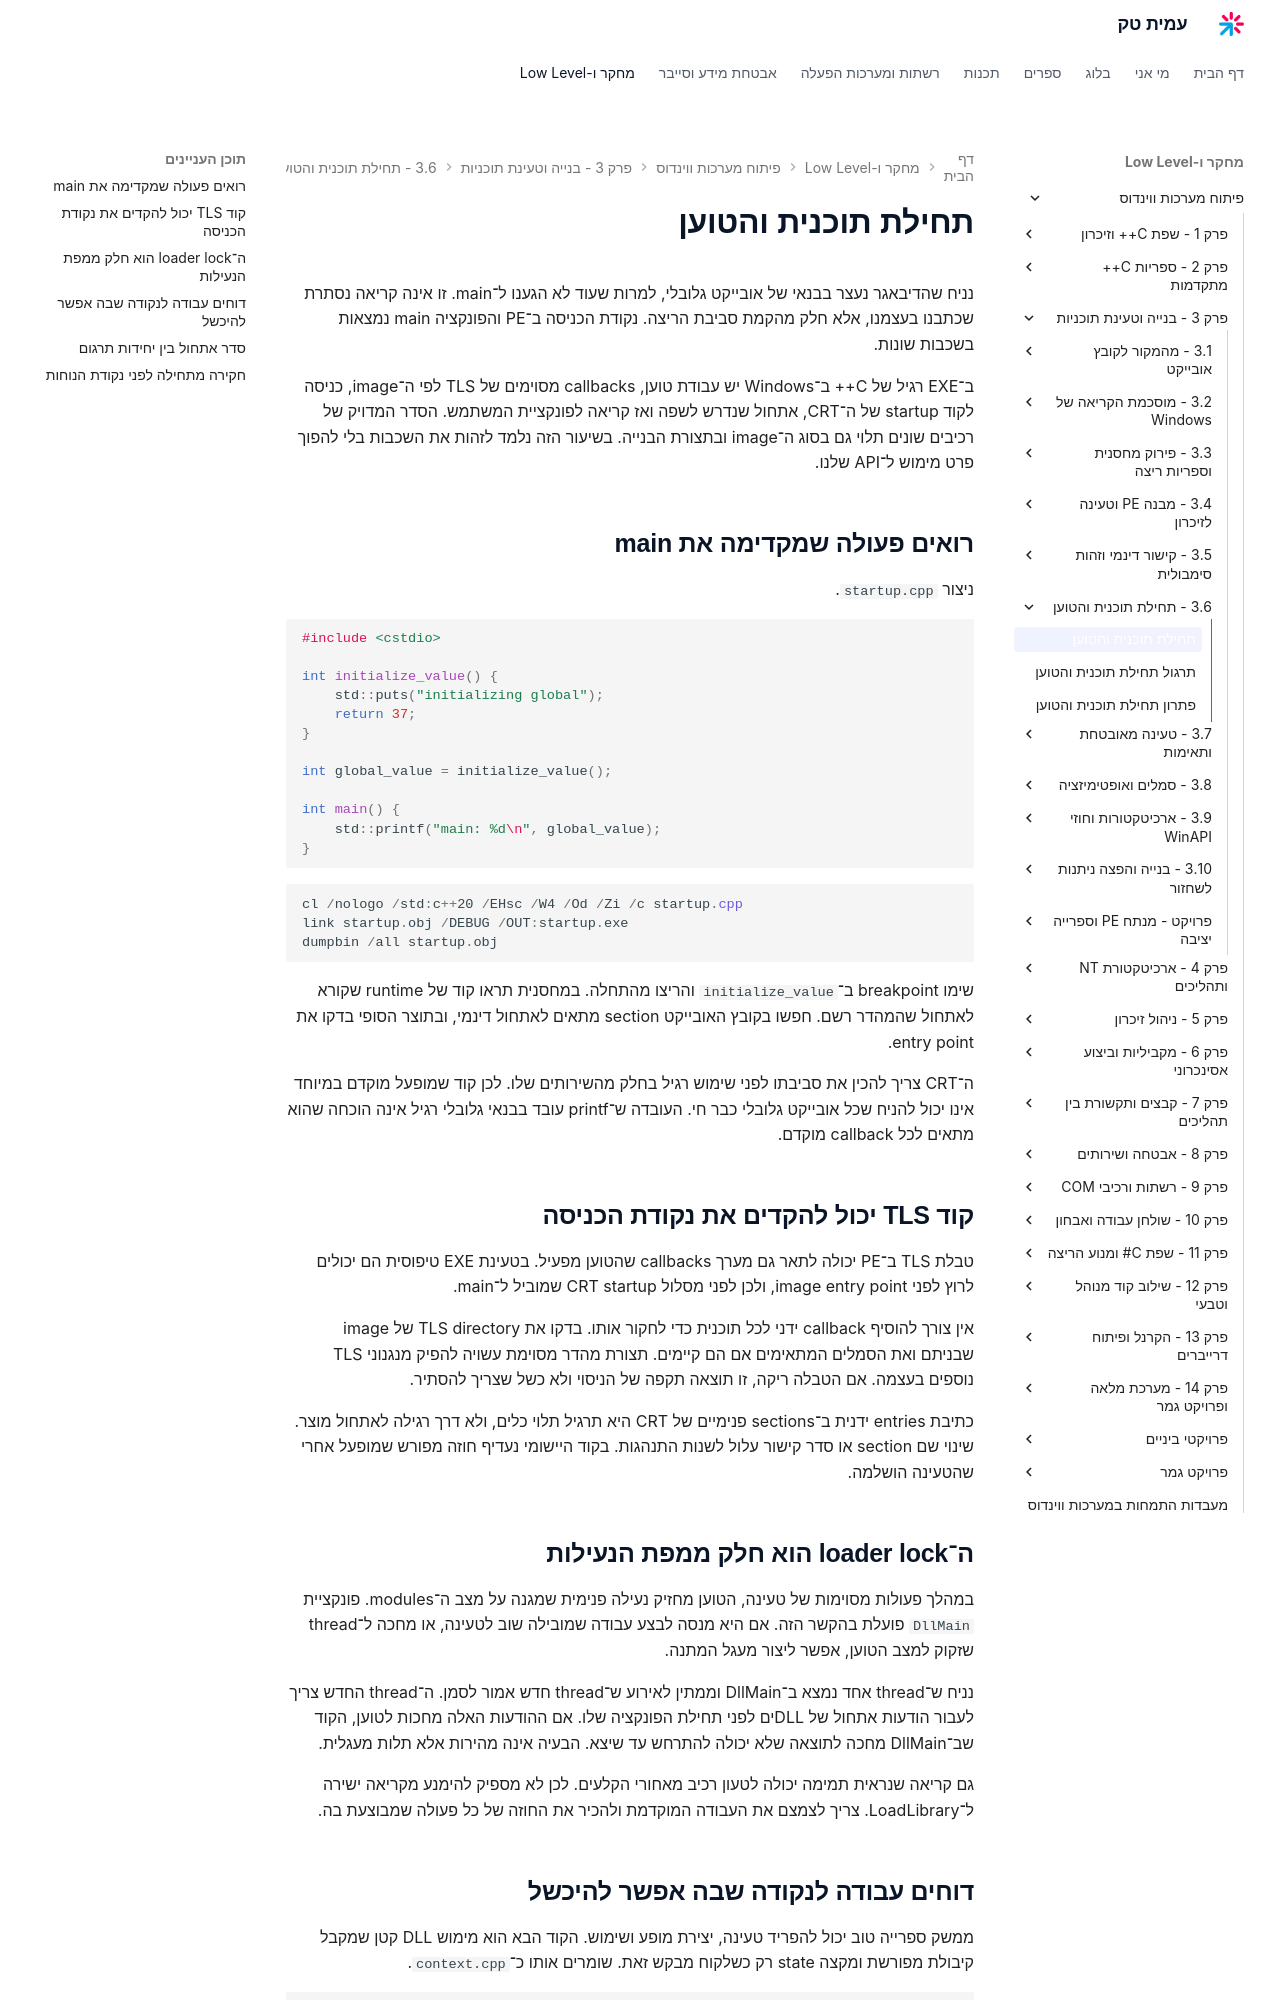

repository: AmitPinchasi/amittech · page: פיתוח-מערכות-ווינדוס/3 - בנייה וטעינת תוכניות/3.6 - תחילת תוכנית והטוען/3.6 - תחילת תוכנית והטוען - הרצאה/index.html · generator: mkdocs

# תחילת תוכנית והטוען

נניח שהדיבאגר נעצר בבנאי של אובייקט גלובלי, למרות שעוד לא הגענו ל־main. זו אינה קריאה נסתרת שכתבנו בעצמנו, אלא חלק מהקמת סביבת הריצה. נקודת הכניסה ב־PE והפונקציה main נמצאות בשכבות שונות.

ב־EXE רגיל של C++ ב־Windows יש עבודת טוען, callbacks מסוימים של TLS לפי ה־image, כניסה לקוד startup של ה־CRT, אתחול שנדרש לשפה ואז קריאה לפונקציית המשתמש. הסדר המדויק של רכיבים שונים תלוי גם בסוג ה־image ובתצורת הבנייה. בשיעור הזה נלמד לזהות את השכבות בלי להפוך פרט מימוש ל־API שלנו.

## רואים פעולה שמקדימה את main

ניצור `startup.cpp`.

```cpp
#include <cstdio>

int initialize_value() {
    std::puts("initializing global");
    return 37;
}

int global_value = initialize_value();

int main() {
    std::printf("main: %d\n", global_value);
}
```

```powershell
cl /nologo /std:c++20 /EHsc /W4 /Od /Zi /c startup.cpp
link startup.obj /DEBUG /OUT:startup.exe
dumpbin /all startup.obj
```

שימו breakpoint ב־`initialize_value` והריצו מהתחלה. במחסנית תראו קוד של runtime שקורא לאתחול שהמהדר רשם. חפשו בקובץ האובייקט section מתאים לאתחול דינמי, ובתוצר הסופי בדקו את entry point.

ה־CRT צריך להכין את סביבתו לפני שימוש רגיל בחלק מהשירותים שלו. לכן קוד שמופעל מוקדם במיוחד אינו יכול להניח שכל אובייקט גלובלי כבר חי. העובדה ש־printf עובד בבנאי גלובלי רגיל אינה הוכחה שהוא מתאים לכל callback מוקדם.

## קוד TLS יכול להקדים את נקודת הכניסה

טבלת TLS ב־PE יכולה לתאר גם מערך callbacks שהטוען מפעיל. בטעינת EXE טיפוסית הם יכולים לרוץ לפני image entry point, ולכן לפני מסלול CRT startup שמוביל ל־main.

אין צורך להוסיף callback ידני לכל תוכנית כדי לחקור אותו. בדקו את TLS directory של image שבניתם ואת הסמלים המתאימים אם הם קיימים. תצורת מהדר מסוימת עשויה להפיק מנגנוני TLS נוספים בעצמה. אם הטבלה ריקה, זו תוצאה תקפה של הניסוי ולא כשל שצריך להסתיר.

כתיבת entries ידנית ב־sections פנימיים של CRT היא תרגיל תלוי כלים, ולא דרך רגילה לאתחול מוצר. שינוי שם section או סדר קישור עלול לשנות התנהגות. בקוד היישומי נעדיף חוזה מפורש שמופעל אחרי שהטעינה הושלמה.

## ה־loader lock הוא חלק ממפת הנעילות

במהלך פעולות מסוימות של טעינה, הטוען מחזיק נעילה פנימית שמגנה על מצב ה־modules. פונקציית `DllMain` פועלת בהקשר הזה. אם היא מנסה לבצע עבודה שמובילה שוב לטעינה, או מחכה ל־thread שזקוק למצב הטוען, אפשר ליצור מעגל המתנה.

נניח ש־thread אחד נמצא ב־DllMain וממתין לאירוע ש־thread חדש אמור לסמן. ה־thread החדש צריך לעבור הודעות אתחול של DLLים לפני תחילת הפונקציה שלו. אם ההודעות האלה מחכות לטוען, הקוד שב־DllMain מחכה לתוצאה שלא יכולה להתרחש עד שיצא. הבעיה אינה מהירות אלא תלות מעגלית.

גם קריאה שנראית תמימה יכולה לטעון רכיב מאחורי הקלעים. לכן לא מספיק להימנע מקריאה ישירה ל־LoadLibrary. צריך לצמצם את העבודה המוקדמת ולהכיר את החוזה של כל פעולה שמבוצעת בה.
